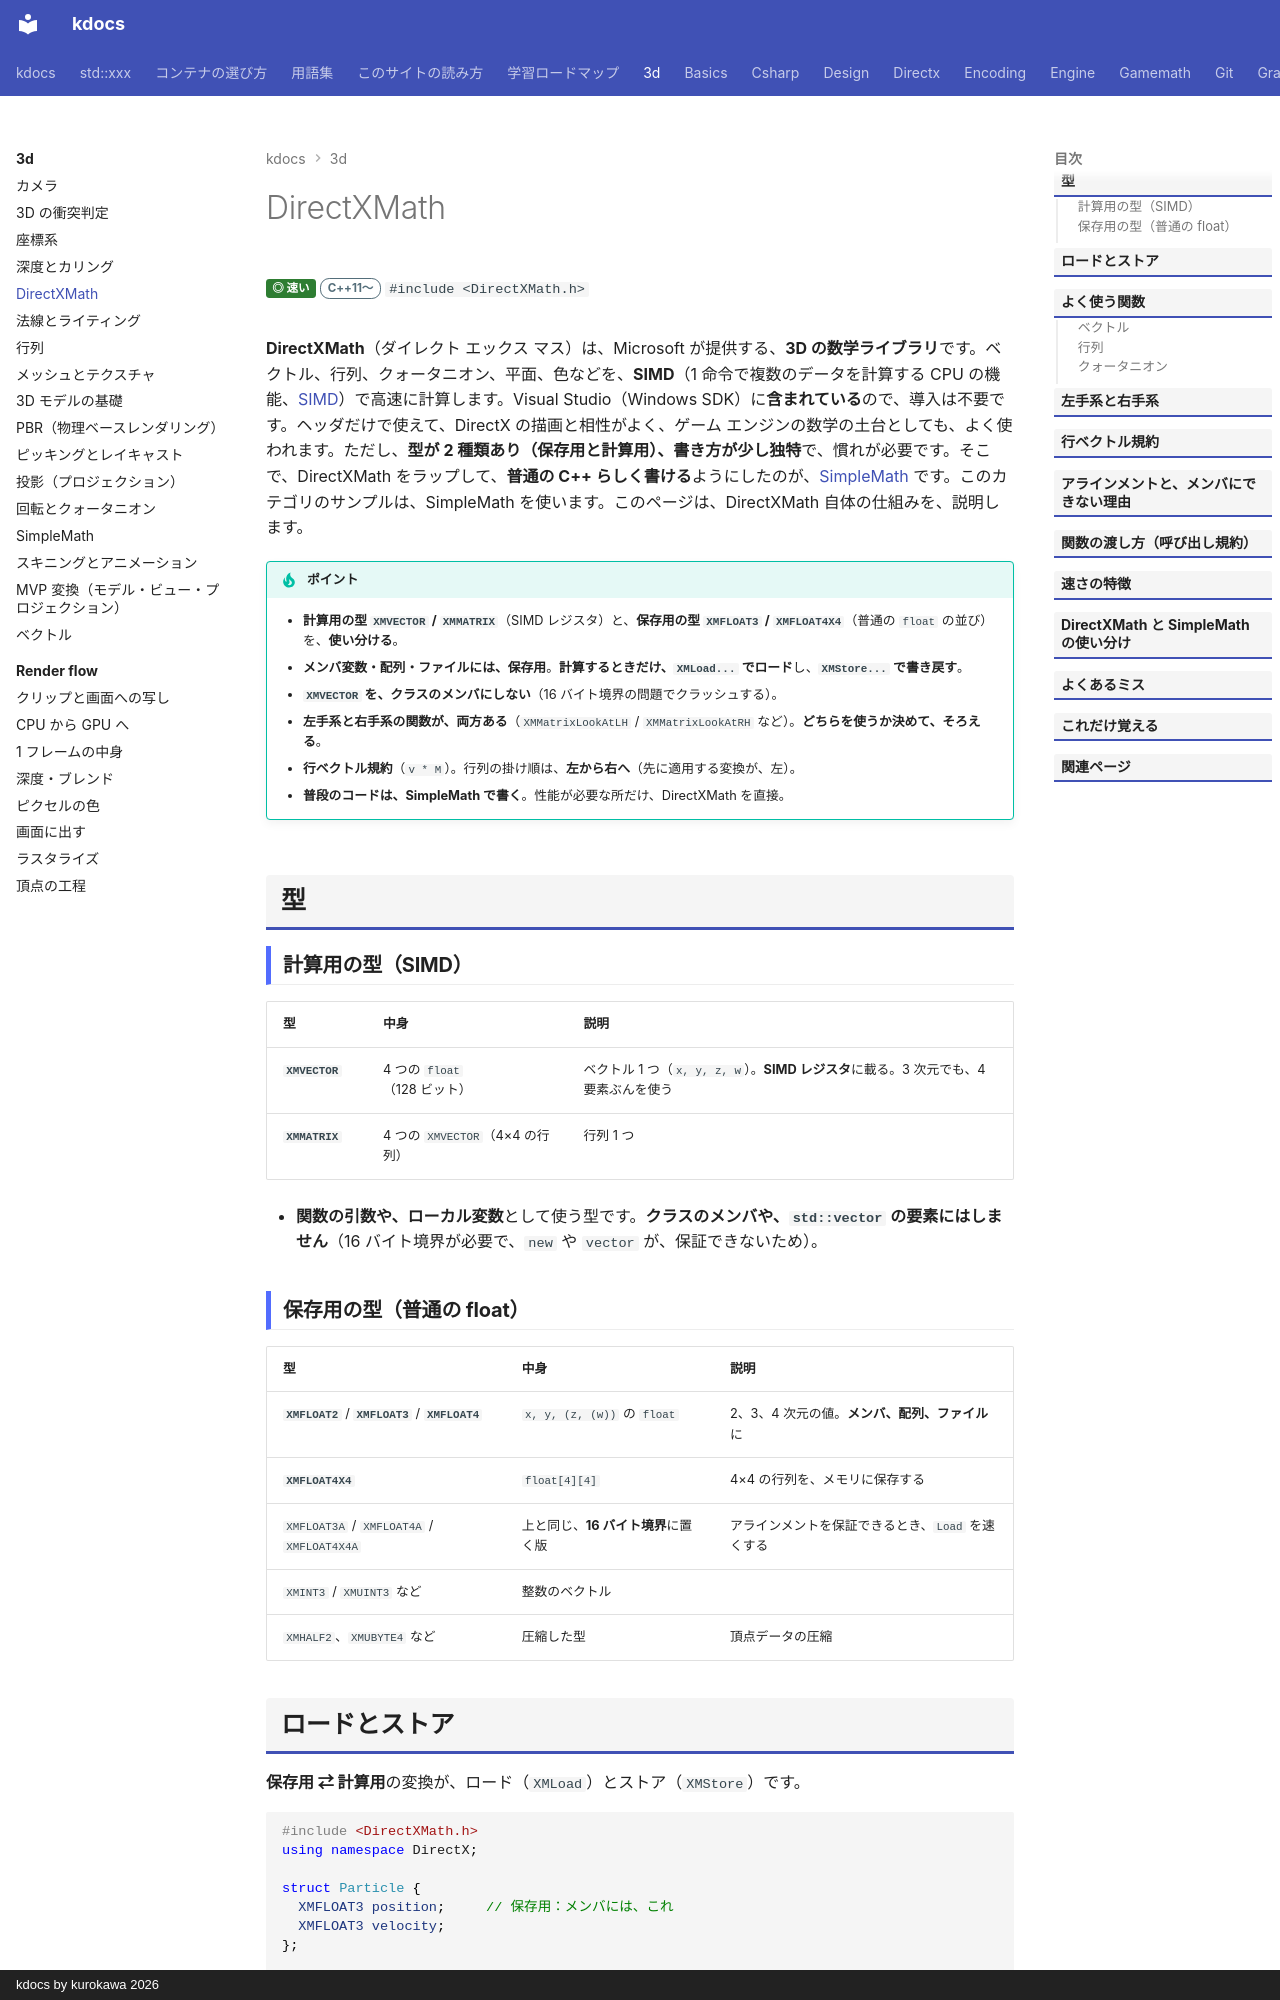

repository: qwzxdf/kdocs · page: 3d/directxmath/index.html · generator: mkdocs · copyright: kdocs by kurokawa 2026

---
title: DirectXMath
tags:
  - 3Dゲーム
  - 数学ライブラリ
---

# DirectXMath

<div class="page-badges" markdown>
<span class="perf perf-4">◎ 速い</span>
<span class="ver ver-11">C++11〜</span>
`#include <DirectXMath.h>`
</div>

**DirectXMath**（ダイレクト エックス マス）は、Microsoft が提供する、**3D の数学ライブラリ**です。ベクトル、行列、クォータニオン、平面、色などを、**SIMD**（1 命令で複数のデータを計算する CPU の機能、[SIMD](../optimize/simd.md)）で高速に計算します。Visual Studio（Windows SDK）に**含まれている**ので、導入は不要です。ヘッダだけで使えて、DirectX の描画と相性がよく、ゲーム エンジンの数学の土台としても、よく使われます。ただし、**型が 2 種類あり（保存用と計算用）、書き方が少し独特**で、慣れが必要です。そこで、DirectXMath をラップして、**普通の C++ らしく書ける**ようにしたのが、[SimpleMath](simplemath.md) です。このカテゴリのサンプルは、SimpleMath を使います。このページは、DirectXMath 自体の仕組みを、説明します。

!!! tip "ポイント"
    - <strong>計算用の型 `XMVECTOR` / `XMMATRIX`</strong>（SIMD レジスタ）と、<strong>保存用の型 `XMFLOAT3` / `XMFLOAT4X4`</strong>（普通の `float` の並び）を、<strong>使い分ける</strong>。
    - <strong>メンバ変数・配列・ファイルには、保存用</strong>。<strong>計算するときだけ、`XMLoad...` でロード</strong>し、<strong>`XMStore...` で書き戻す</strong>。
    - <strong>`XMVECTOR` を、クラスのメンバにしない</strong>（16 バイト境界の問題でクラッシュする）。
    - <strong>左手系と右手系の関数が、両方ある</strong>（`XMMatrixLookAtLH` / `XMMatrixLookAtRH` など）。<strong>どちらを使うか決めて、そろえる</strong>。
    - <strong>行ベクトル規約</strong>（`v * M`）。行列の掛け順は、<strong>左から右へ</strong>（先に適用する変換が、左）。
    - <strong>普段のコードは、SimpleMath で書く</strong>。性能が必要な所だけ、DirectXMath を直接。

## 型

### 計算用の型（SIMD）

| 型 | 中身 | 説明 |
| --- | --- | --- |
| **`XMVECTOR`** | 4 つの `float`（128 ビット） | ベクトル 1 つ（`x, y, z, w`）。**SIMD レジスタ**に載る。3 次元でも、4 要素ぶんを使う |
| **`XMMATRIX`** | 4 つの `XMVECTOR`（4×4 の行列） | 行列 1 つ |

- **関数の引数や、ローカル変数**として使う型です。**クラスのメンバや、`std::vector` の要素にはしません**（16 バイト境界が必要で、`new` や `vector` が、保証できないため）。
